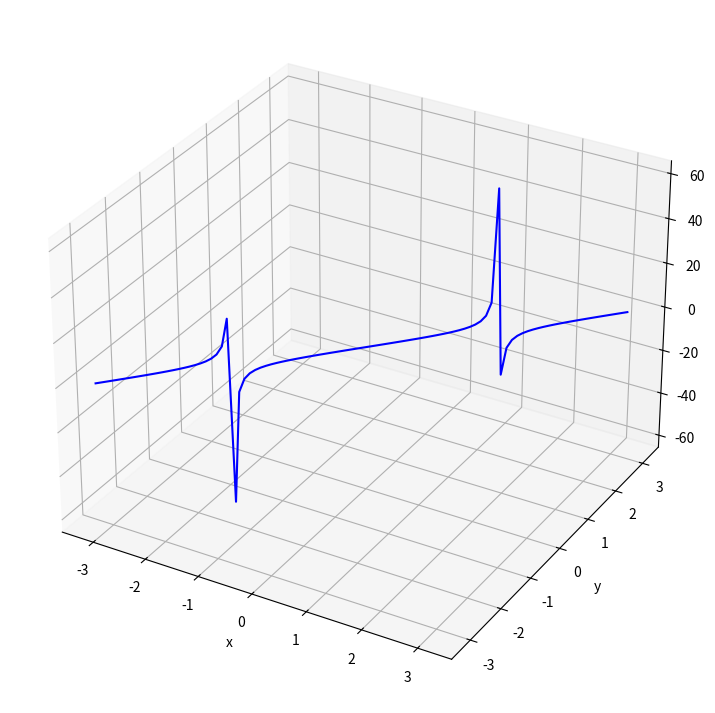

This chart was generated by the following Python code:
import numpy as np
import matplotlib.pyplot as plt

if __name__ == '__main__':
    x = np.linspace(-np.pi, np.pi, 100)
    y = x
    z = np.tan(x)

    fig = plt.figure(figsize=(9, 9))
    ax = fig.add_subplot(111, projection='3d')
    ax.plot(x, y, z, color='blue')

    ax.set_xlabel('x')
    ax.set_ylabel('y')
    ax.set_zlabel('z')

    plt.show()
